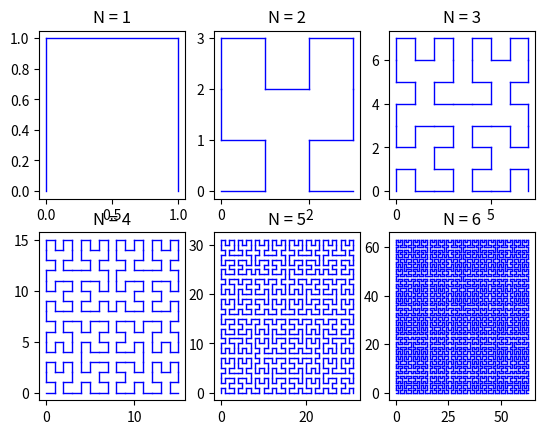

Write the Python code that produced this figure.
# [redacted]
import matplotlib.pyplot as plt

# N-order Pseudo Hilbert Curve
def PHC(n, idx):
    """
    n: the order of PHC
    idx: the index of pixel
    """
    max_idx = 4 ** n
    if idx >= max_idx:
        raise ValueError('index out of bound')

    edge = 2 ** n
    half_edge = edge >> 1

    # 1-order
    pos = [
        [0, 0],
        [0, 1],
        [1, 1],
        [1, 0]
    ]

    entry = [
        [0, 0],
        [0, half_edge],
        [half_edge, half_edge],
        [half_edge, 0]
    ]

    if n == 1:
        return pos[idx]
    else:
        # state
        first2bit = idx >> (2 * (n-1))
        bias = entry[first2bit]

        # remove the first 2 bits of idx as the new idx
        xy = PHC(n - 1, idx & ((1 << (2 * (n - 1))) - 1))

        # flip if in state 0 or state 3
        if first2bit == 0:
            tmp = xy[0]
            xy[0] = xy[1]
            xy[1] = tmp
        elif first2bit == 3:
            tmp = xy[0]
            xy[0] = half_edge - xy[1] - 1
            xy[1] = half_edge - tmp - 1

        xy[0] += bias[0]
        xy[1] += bias[1]

        return xy

if __name__ == '__main__':
    for n in range(1, 7):
        prev = [0, 0]
        ax = plt.subplot(2, 3, n)
        ax.set_title('N = {}'.format(n))
        # plt.scatter(prev[0], prev[1], c='r')
        for i in range(1, 4 ** n):
            curr = PHC(n, i)
            # plt.scatter(curr[0], curr[1], c='r')
            plt.plot([prev[0], curr[0]], [prev[1], curr[1]], c='b', linewidth=1)
            prev = curr
    plt.show()
